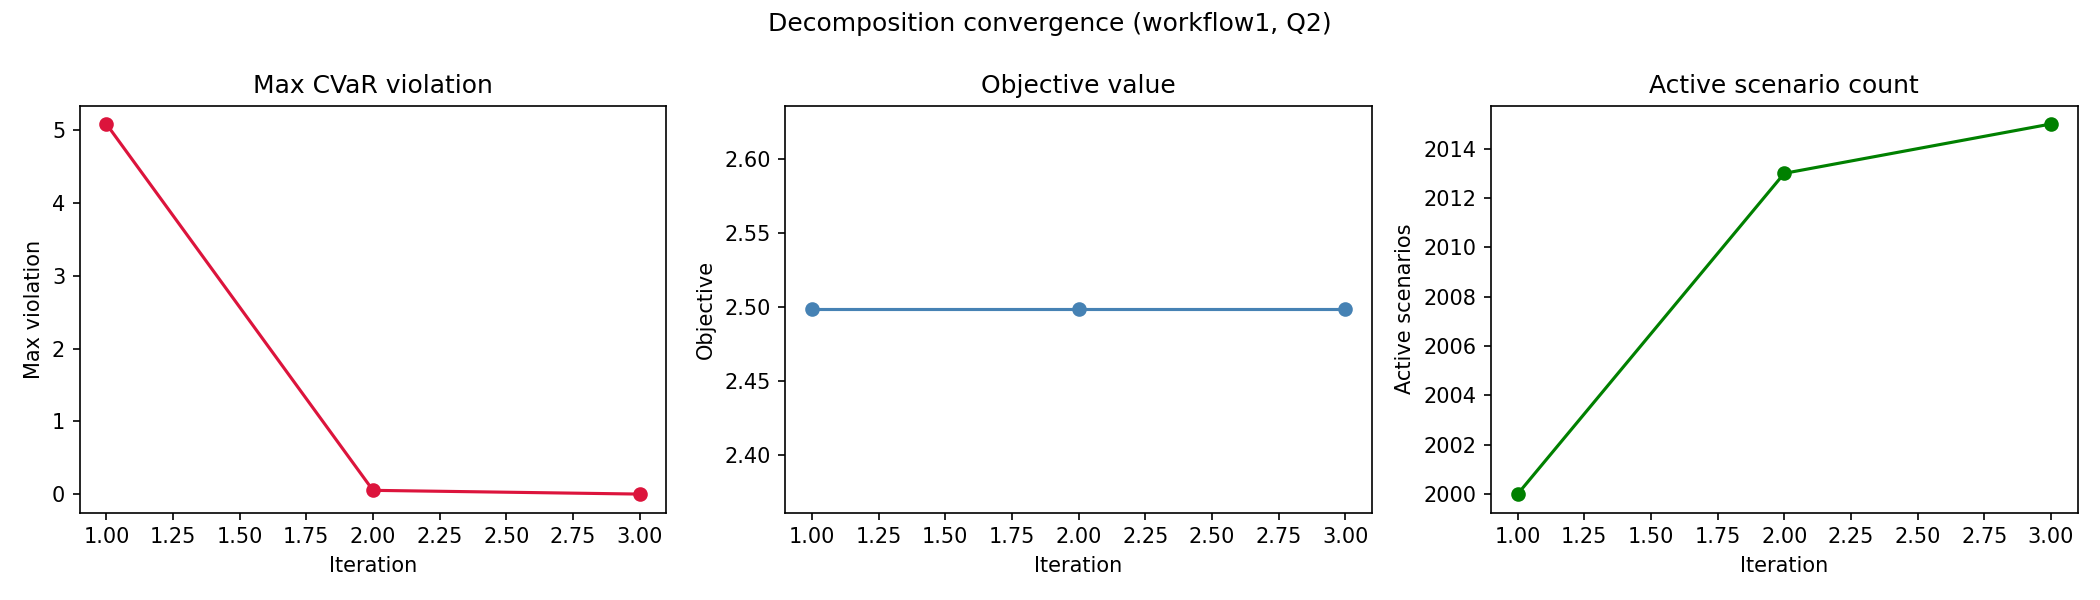

Data behind this chart, as committed beside it:
workflow, quality_level, iteration, active_scenario_count, objective_value, max_violation, num_violated_scenarios, runtime_sec
workflow1, Q2, 1, 2000, 2.499, 5.086, 13, 8.67
workflow1, Q2, 2, 2013, 2.499, 0.05141, 2, 9.666
workflow1, Q2, 3, 2015, 2.499, 0.0, 0, 9.433
